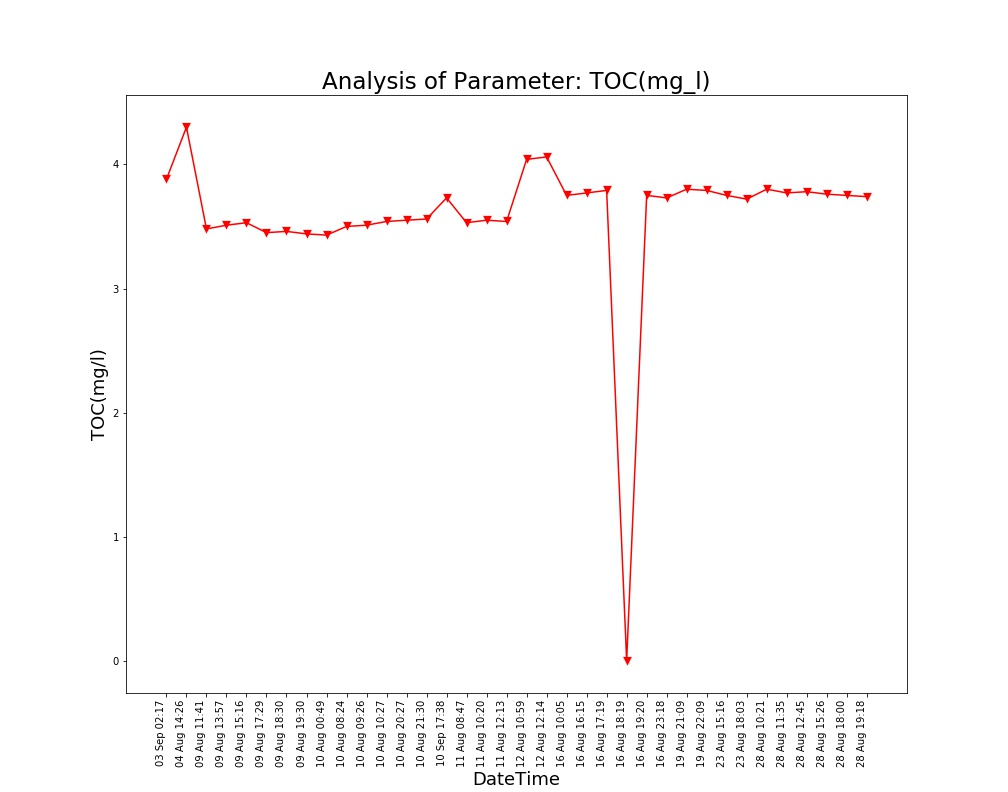

Values plotted in this chart, from the file beside it:
Unnamed: 0, DateTime, Date, Time, TOC(mg/l)
0.0, 04 Aug 14:26, 04 Aug 2021, 14:26:24, 4.3
1.0, 09 Aug 11:41, 09 Aug 2021, 11:41:48, 3.48
2.0, 09 Aug 13:57, 09 Aug 2021, 13:57:19, 3.51
3.0, 09 Aug 15:16, 09 Aug 2021, 15:16:19, 3.53
4.0, 09 Aug 17:29, 09 Aug 2021, 17:29:51, 3.45
5.0, 09 Aug 18:30, 09 Aug 2021, 18:30:16, 3.46
6.0, 09 Aug 19:30, 09 Aug 2021, 19:30:40, 3.44
7.0, 10 Aug 00:49, 10 Aug 2021, 00:49:39, 3.43
8.0, 10 Aug 08:24, 10 Aug 2021, 08:24:01, 3.5
9.0, 10 Aug 09:26, 10 Aug 2021, 09:26:56, 3.51
10.0, 10 Aug 10:27, 10 Aug 2021, 10:27:28, 3.54
11.0, 10 Aug 20:27, 10 Aug 2021, 20:27:03, 3.55
12.0, 10 Aug 21:30, 10 Aug 2021, 21:30:23, 3.56
13.0, 11 Aug 08:47, 11 Aug 2021, 08:47:06, 3.53
14.0, 11 Aug 10:20, 11 Aug 2021, 10:20:04, 3.55
15.0, 11 Aug 12:13, 11 Aug 2021, 12:13:36, 3.54
16.0, 12 Aug 10:59, 12 Aug 2021, 10:59:37, 4.04
17.0, 12 Aug 12:14, 12 Aug 2021, 12:14:31, 4.06
18.0, 16 Aug 10:05, 16 Aug 2021, 10:05:25, 3.75
19.0, 16 Aug 16:15, 16 Aug 2021, 16:15:54, 3.77
20.0, 16 Aug 17:19, 16 Aug 2021, 17:19:32, 3.79
21.0, 16 Aug 18:19, 16 Aug 2021, 18:19:53, 0.0
22.0, 16 Aug 19:20, 16 Aug 2021, 19:20:17, 3.75
23.0, 16 Aug 23:18, 16 Aug 2021, 23:18:09, 3.73
24.0, 19 Aug 21:09, 19 Aug 2021, 21:09:25, 3.8
25.0, 19 Aug 22:09, 19 Aug 2021, 22:09:52, 3.79
26.0, 23 Aug 15:16, 23 Aug 2021, 15:16:38, 3.75
27.0, 23 Aug 18:03, 23 Aug 2021, 18:03:46, 3.72
28.0, 28 Aug 10:21, 28 Aug 2021, 10:21:18, 3.8
29.0, 28 Aug 11:35, 28 Aug 2021, 11:35:06, 3.77
30.0, 28 Aug 12:45, 28 Aug 2021, 12:45:39, 3.78
31.0, 28 Aug 15:26, 28 Aug 2021, 15:26:51, 3.76
32.0, 28 Aug 18:00, 28 Aug 2021, 18:00:08, 3.75
33.0, 28 Aug 19:18, 28 Aug 2021, 19:18:38, 3.74
, 03 Sep 02:17, 03 Sep 2021, 02:17:33, 3.88
, 10 Sep 17:38, 10 Sep 2021, 17:38:26, 3.73
